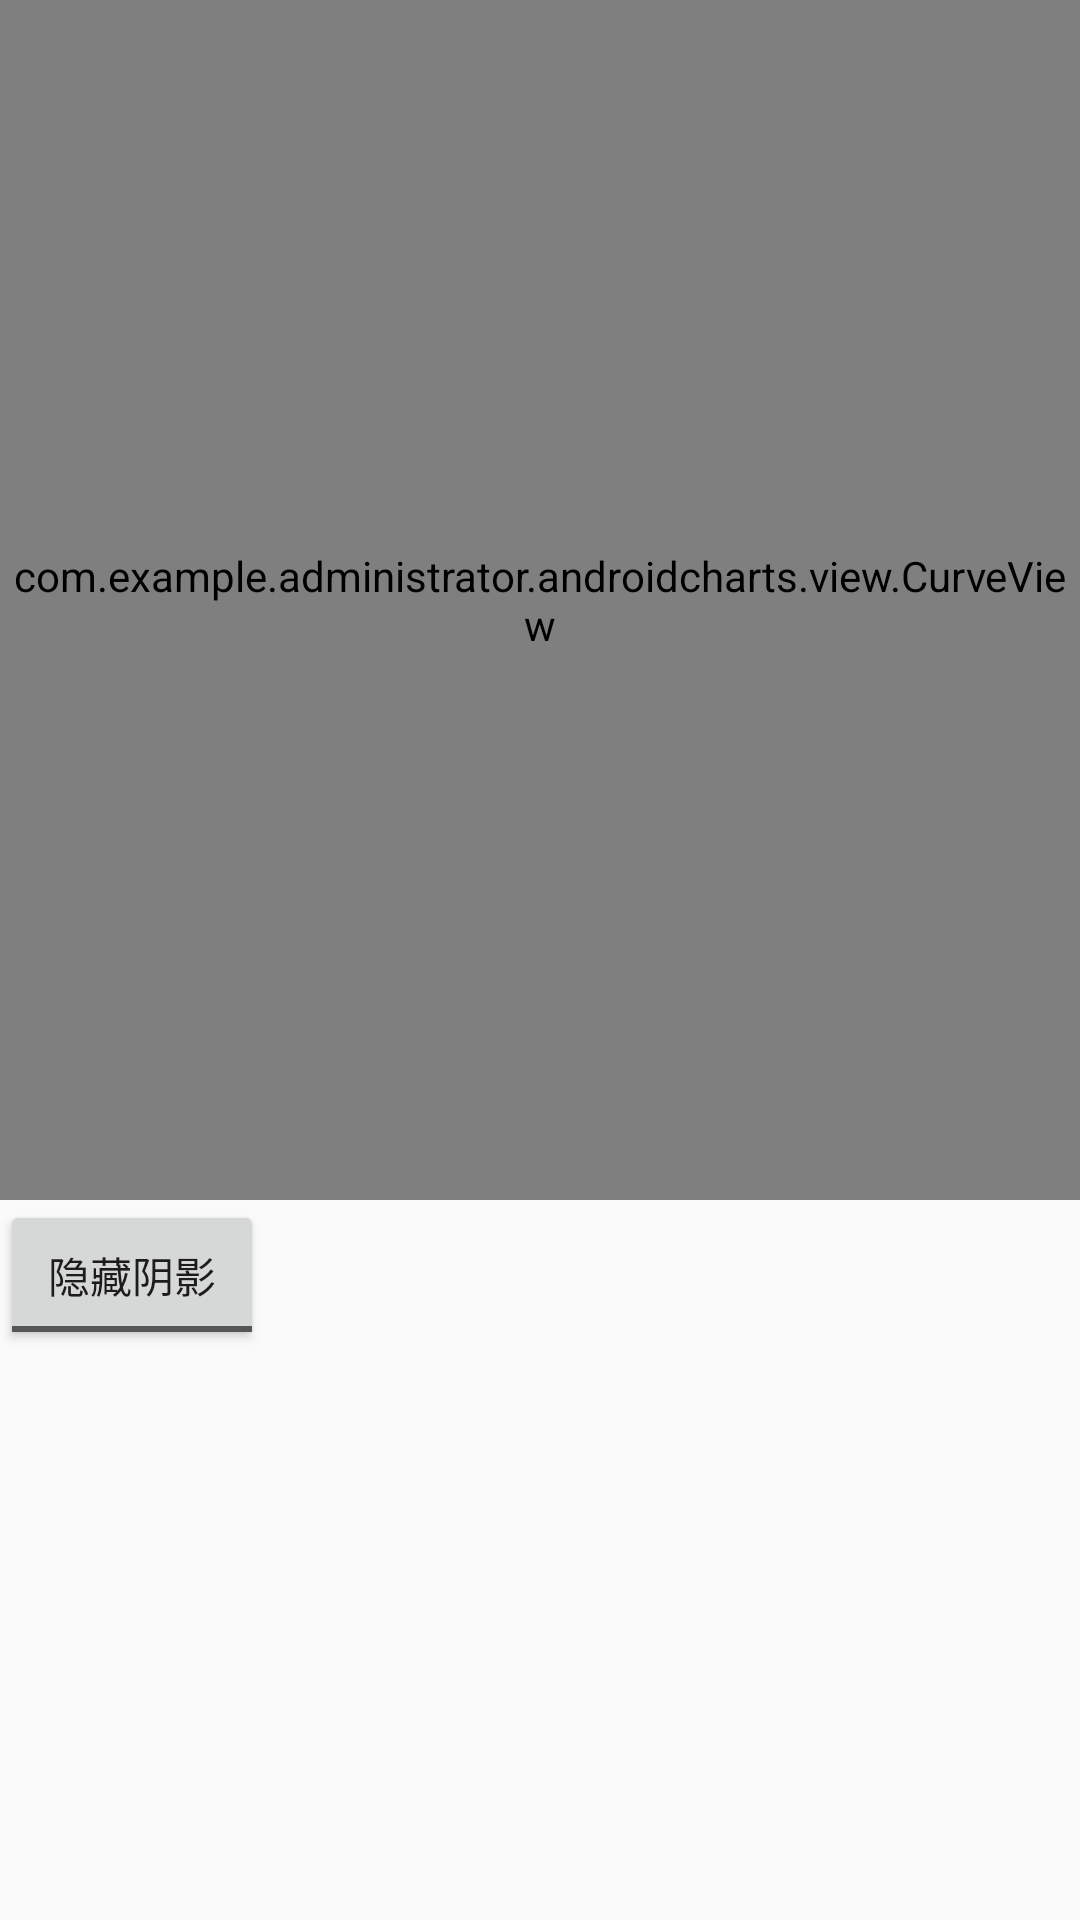

Here is an Android app screen rendered from its layout file. Give the layout XML and the strings, colors and styles it references.
<!-- AndroidManifest.xml: application theme AppTheme -->
<!-- res/layout/activity_simple_curve.xml -->
<?xml version="1.0" encoding="utf-8"?>
<LinearLayout
    xmlns:android="http://schemas.android.com/apk/res/android"
    xmlns:tools="http://schemas.android.com/tools"
    xmlns:app="http://schemas.android.com/apk/res-auto"
    android:id="@+id/activity_simple_curve"
    android:layout_width="match_parent"
    android:layout_height="match_parent"
    android:orientation="vertical"
    tools:context="com.example.administrator.androidcharts.activity.SimpleCurveActivity">

    <com.example.administrator.androidcharts.view.CurveView
        android:id="@+id/curve_view"
        android:layout_width="match_parent"
        android:layout_height="400dp"
        app:graphTitle="简单曲线图的绘制"
        app:xAxisName="年份"
        app:yAxisName="销售额（亿）"
        app:axisTextSize="12sp"
        app:showXAxis="true"/>
    <ToggleButton
        android:layout_width="wrap_content"
        android:layout_height="50dp"
        android:textOff="隐藏阴影"
        android:textOn="显示阴影"
        android:onClick="showHideShader"/>


</LinearLayout>
<!-- resources referenced by this layout -->
<resources>
  <style name="AppTheme" parent="Theme.AppCompat.Light.DarkActionBar">
          
          <item name="colorPrimary">@color/colorPrimary</item>
          <item name="colorPrimaryDark">@color/colorPrimaryDark</item>
          <item name="colorAccent">@color/colorAccent</item>
      </style>
  <!-- not gathered from this repository: default colours our renderer supplied (Android Studio template values) -->
  <color name="colorPrimary">#FF6200EE</color>
  <color name="colorPrimaryDark">#FF3700B3</color>
  <color name="colorAccent">#FF03DAC5</color>
</resources>
